Dataset: image (GitHub, Soedirman-Machine-Learning/rice-varieties-classification). Classes: basmathi, Cilamaya rice, Ketan glutinous rice, Pandanwangi rice.

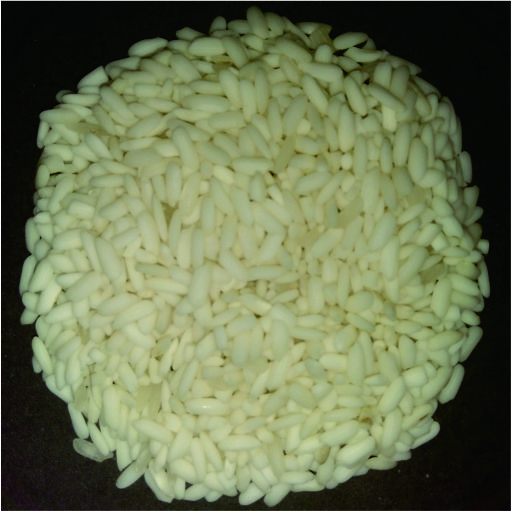
Label: Ketan glutinous rice

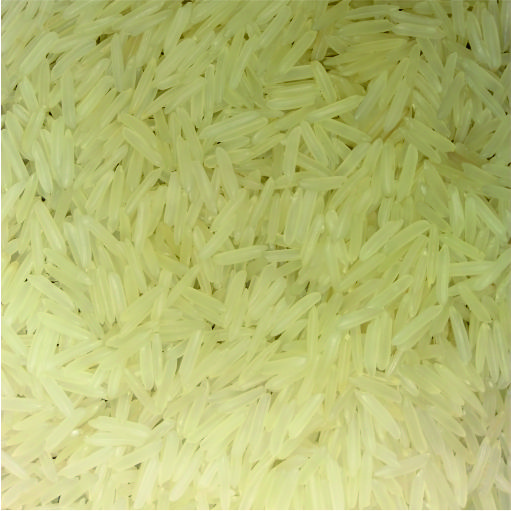
Label: basmathi

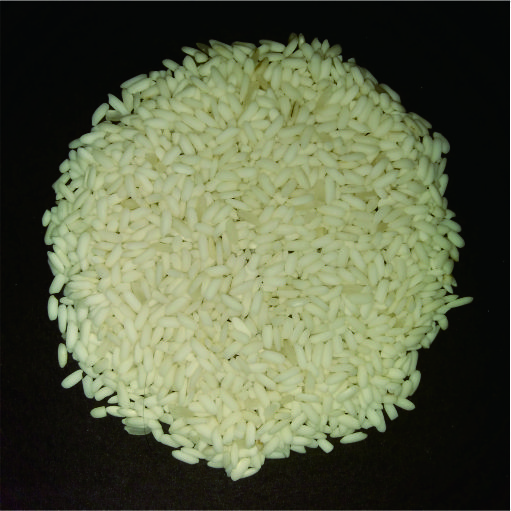
Label: Ketan glutinous rice

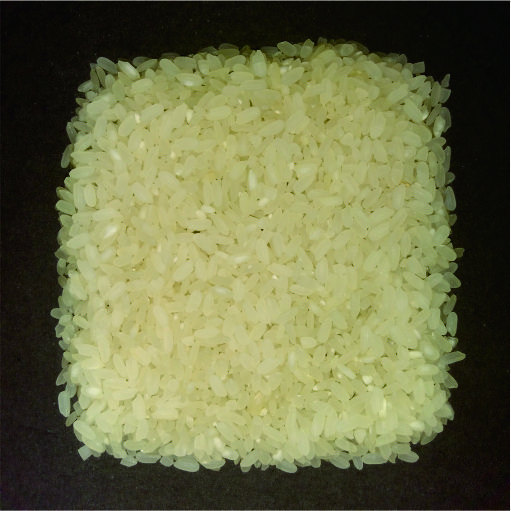
Label: Pandanwangi rice

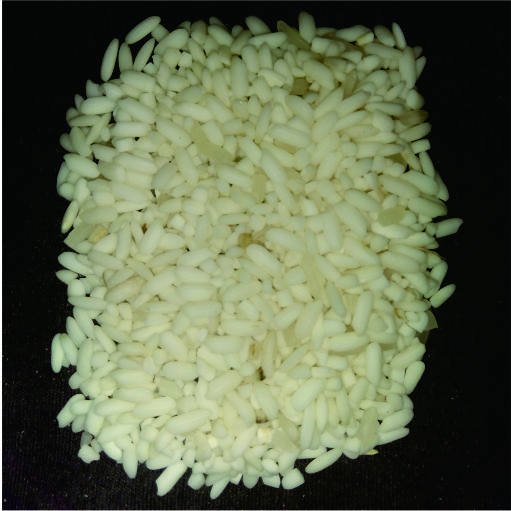
Label: Ketan glutinous rice

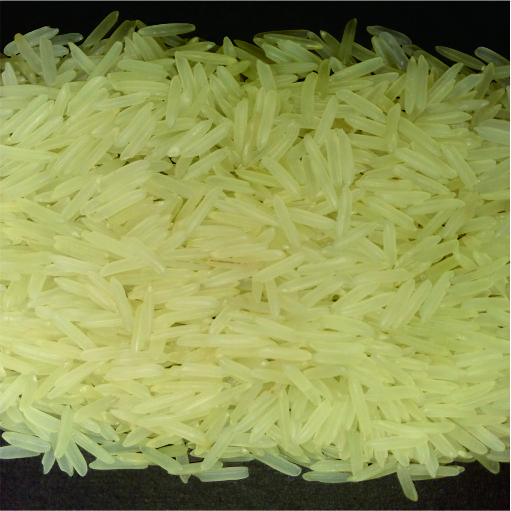
Label: basmathi
